Run: headless pygame with SDL's dummy video driver; simulated clock (each Clock.tick advances the game by its frame time, no real sleeping); random seed 0; keys injected as events and as key.get_pressed() state; mouse plan: one left click at the window centre at the start of phase 2, then a move to the lower-right quarter at the start of phase 3.
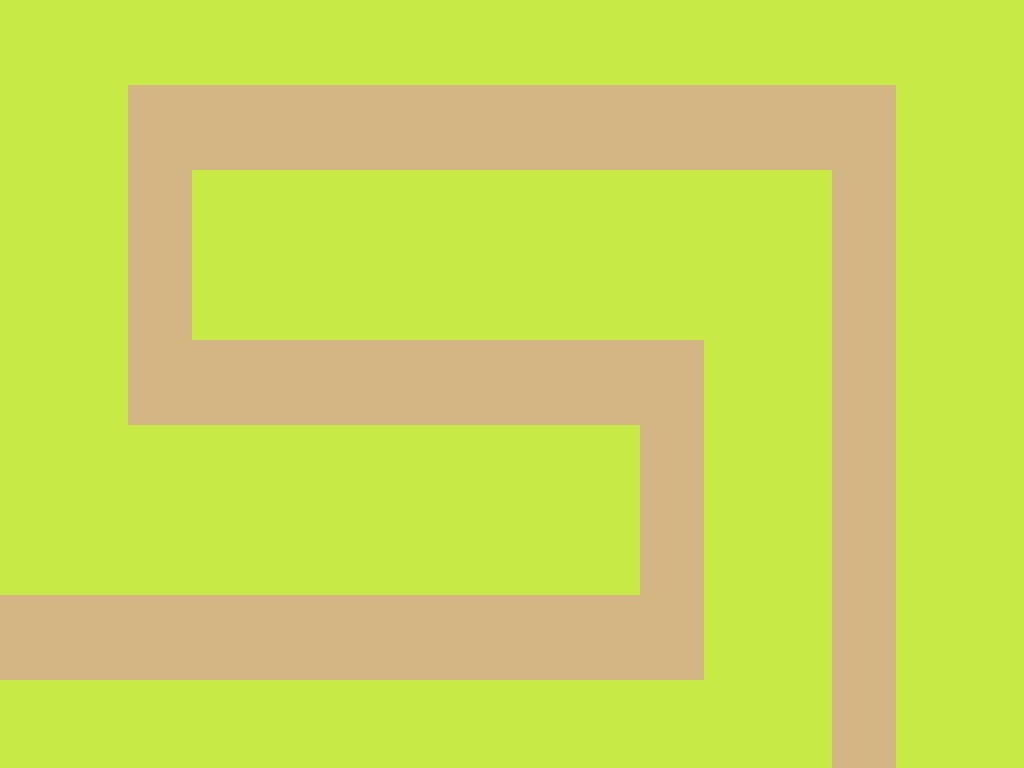
Frame 1 of 4 · flips 1–60 · no input
Frame 2 of 4 · flips 61–180 · clicked the window centre · tapped SPACE, RETURN · held RIGHT (→), D · screen unchanged from frame 1, image omitted
Frame 3 of 4 · flips 181–300 · moved the mouse to the lower-right quarter · held DOWN (↓), S · screen unchanged from frame 2, image omitted
Frame 4 of 4 · flips 301–420 · held LEFT (←), A, UP (↑), W · screen unchanged from frame 3, image omitted

The pygame program that drew these frames:

import pygame

pygame.init()

# Text
pygame.font.init()
font = pygame.font.SysFont('Comic Sans MS', 30)

# Screen
screen = pygame.display.set_mode((0, 0), pygame.FULLSCREEN)
WIDTH = pygame.display.get_surface().get_width()
HEIGHT = pygame.display.get_surface().get_height()
surface = pygame.Surface((WIDTH, HEIGHT), pygame.SRCALPHA)
pygame.display.set_caption("Tower Defense")
w_ratio = WIDTH//16
h_ratio = HEIGHT//9

# Colours
GRASS = (199, 234, 70)
PATH = (211, 182, 131)
WHITE = (255, 255, 255)
BLACK = (0, 0, 0)

# Loop Start
clock = pygame.time.Clock()
running = True
FPS = 60

# Enemy Path
pathway = []
pathway.append(pygame.Rect(0, h_ratio * 7, w_ratio * 11, h_ratio))
pathway.append(pygame.Rect(w_ratio * 10, h_ratio * 4, w_ratio, h_ratio*3))
pathway.append(pygame.Rect(w_ratio * 2, h_ratio * 4, w_ratio * 8, h_ratio))
pathway.append(pygame.Rect(w_ratio * 2, h_ratio * 2, w_ratio, h_ratio * 2))
pathway.append(pygame.Rect(w_ratio * 2, h_ratio, w_ratio * 12, h_ratio))
pathway.append(pygame.Rect(w_ratio * 13, h_ratio, w_ratio, h_ratio * 13))

# Game Setting
placement = False
can_place = False
tower_cords = []
wave_enemies = [[[5, 1]], [[10, 1], [5, 2]]]


class Enemy:
    def __init__(self, xp, yp, path_num):
        self.xp = xp
        self.yp = yp
        self.path_num = path_num

    def change_pos(self):
        if self.path_num == 1:
            if self.xp > w_ratio * 10 + w_ratio * 0.20:
                self.path_num = 2
        elif self.path_num == 2:
            if self.yp < h_ratio * 4 - h_ratio * 0.20:
                self.path_num = 3
        elif self.path_num == 3:
            if self.xp < w_ratio * 3 - w_ratio * 0.20:
                self.path_num = 4
        elif self.path_num == 4:
            if self.yp < h_ratio - h_ratio * 0.20:
                self.path_num = 5
        elif self.path_num == 5:
            if self.xp < w_ratio * 13 + w_ratio * 0.20:
                self.path_num = 6

        if self.path_num == 1 or self.path_num == 5:
            self.xp += 5
        elif self.path_num == 2 or self.path_num == 4:
            self.yp += 5
        elif self.path_num == 3:
            self.xp -= 5
        else:
            self.yp -= 5


while running:

    x, y = pygame.mouse.get_pos()

    for event in pygame.event.get():

        if event.type == pygame.QUIT:
            running = False

        elif event.type == pygame.KEYDOWN:
            if event.key == pygame.K_ESCAPE:
                running = False
            elif event.key == pygame.K_1:
                if placement:
                    placement = False
                else:
                    placement = True

        elif event.type == pygame.MOUSEBUTTONUP:
            if placement and can_place:
                tower_cords.append(tower_cord)
                placement = False

    screen.fill(GRASS)

    for path in pathway:
        pygame.draw.rect(screen, PATH, path)

    for tower in tower_cords:
        pygame.draw.rect(screen, (0, 0, 139), tower)

    if placement:
        tower_x = w_ratio * (x // w_ratio) + w_ratio * 0.2
        tower_y = h_ratio * (y // h_ratio) + h_ratio * 0.2
        tower_cord = [tower_x, tower_y, w_ratio * 0.6, h_ratio * 0.6]
        if screen.get_at((x, y)) == PATH or tower_cord in tower_cords:
            can_place = False
            pygame.draw.rect(surface, (255, 0, 0, 80), [0, 0, WIDTH, HEIGHT])
        else:
            can_place = True
            pygame.draw.rect(surface, (0, 255, 0, 80), [0, 0, WIDTH, HEIGHT])
        pygame.draw.rect(surface, (0, 0, 139, 120), tower_cord)
        screen.blit(surface, (0, 0))

    pygame.display.update()
    clock.tick(FPS)
